Dataset: train_split (GitHub, ratanjyoti/bharatanatyam-mudra). Classes: Alapadmam, Anjali, Aralam, Ardhachandran, Ardhapathaka, Berunda, Bramaram, Chakra, Chandrakala, Chaturam, Garuda, Hamsapaksha, Hamsasyam, Kangulam, Kapith, Kapotham, Karkatta, Kartariswastika, Katakamukha 1, Katakamukha 2, Katakamukha 3, Katakavardhana, Katrimukha, Khatva, Kilaka, Kurma, Matsya, Mayura, Mrigasirsha, Mukulam, Mushti, Nagabandha, Padmakosha, Pasha, Pathaka, Pushpaputa, Sakata, Samputa, Sarpasirsha, Shanka, Shivalinga, Shukatundam, Sikharam, Simhamukham, Suchi, Swastikam, Tamarachudam, Tripathaka, Trishulam, Varaha.

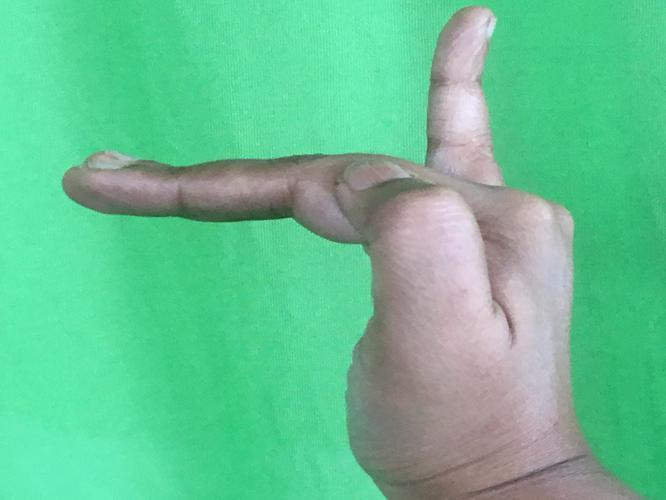
Label: Hamsapaksha

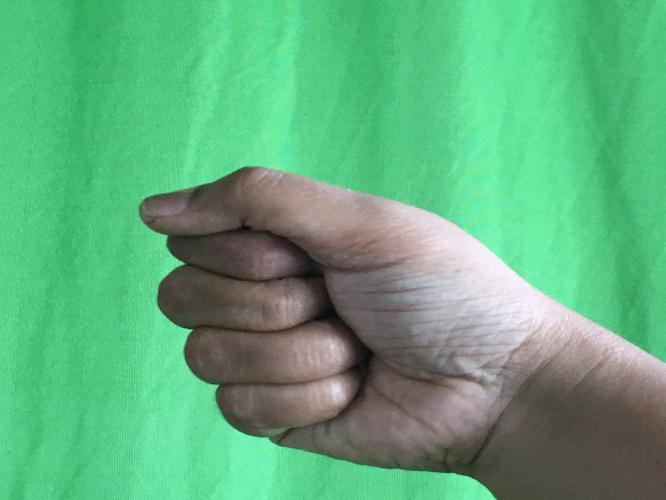
Label: Mushti

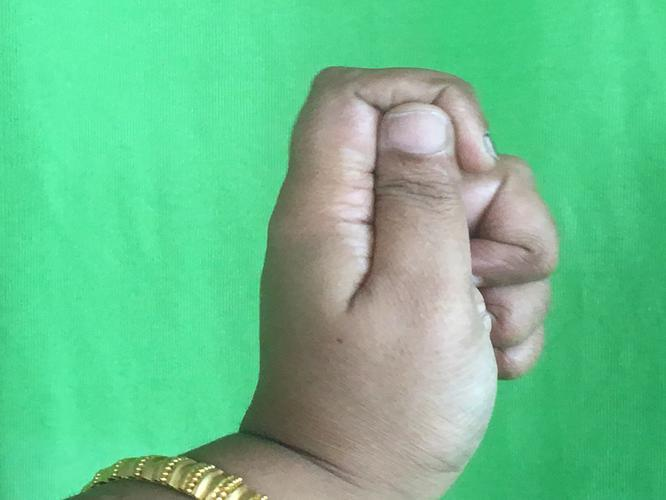
Label: Kapith

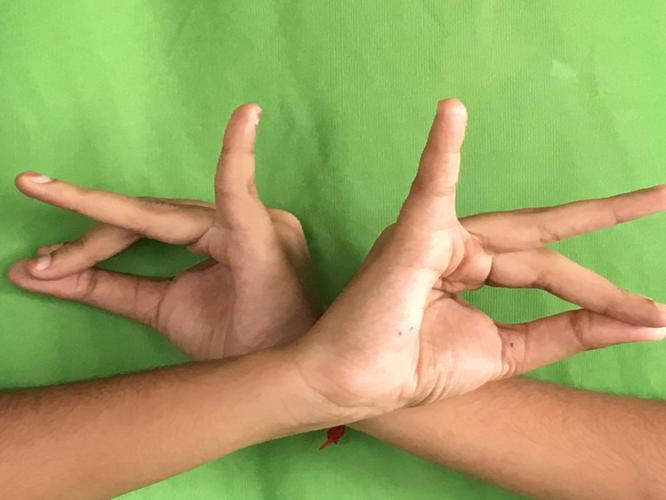
Label: Katakavardhana

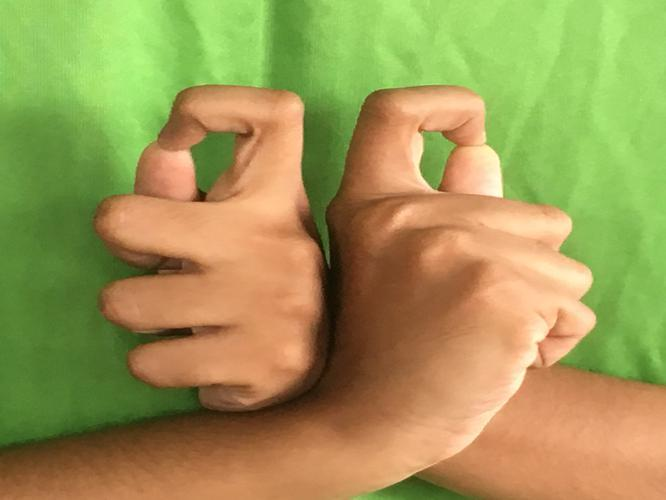
Label: Berunda

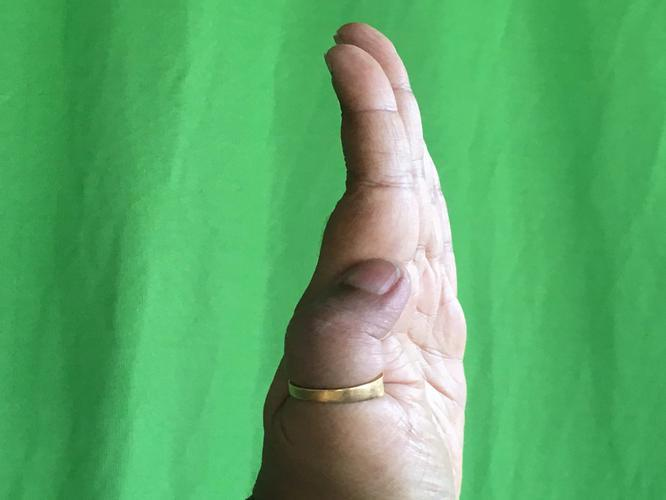
Label: Pathaka
